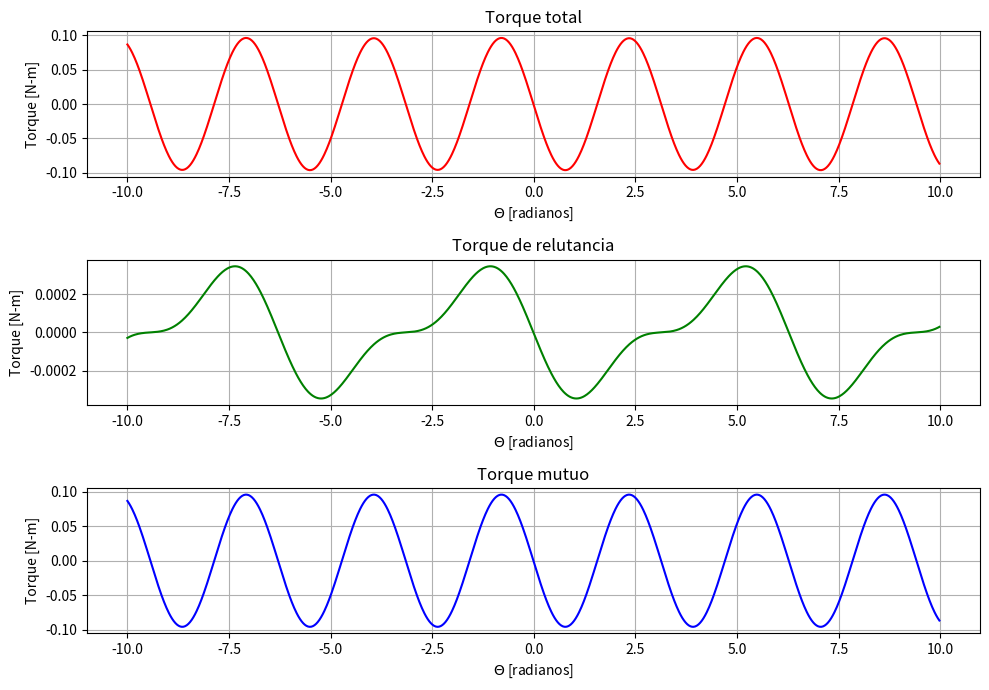

The script that saved this image:
#!/usr/bin/env python3
# -*- coding: utf-8 -*-
"""
Created on Fri Sep 22 11:43:23 2017

[redacted]
"""

import numpy as np
import matplotlib.pyplot as plt

i1, i2 = 0.8,0.3

theta = np.linspace(-10,10,1000)

L11 = (3+np.cos(2*theta))*10e-3
L22 = 0.3*np.cos(theta)
L12 = (30+10*np.cos(2*theta))

W = 0.5*L11*i1**2 + L12*i1*i2 + 0.5*L22*i2**2

T_total = np.diff(W)

W_relutancia = 0.5*L11*i1**2 + 0.5*L22*i2**2
W_mutuo = L12*i1*i2
T_r = np.diff(W_relutancia)
T_m = np.diff(W_mutuo)

plt.figure(1,[10,7])
plt.subplot(311)
plt.plot(theta[0:len(theta)-1],T_total,'r')
plt.title("Torque total")
plt.ylabel("Torque [N-m]")
plt.xlabel("$\Theta$ [radianos]")

plt.grid()

plt.subplot(312)
plt.plot(theta[0:len(theta)-1],T_r,'g')
plt.title("Torque de relutancia")
plt.ylabel("Torque [N-m]")
plt.xlabel("$\Theta$ [radianos]")
plt.grid()

plt.subplot(313)
plt.plot(theta[0:len(theta)-1],T_m,'b')
plt.title("Torque mutuo")
plt.ylabel("Torque [N-m]")
plt.xlabel("$\Theta$ [radianos]")
plt.grid()

plt.tight_layout()
#plt.show()
